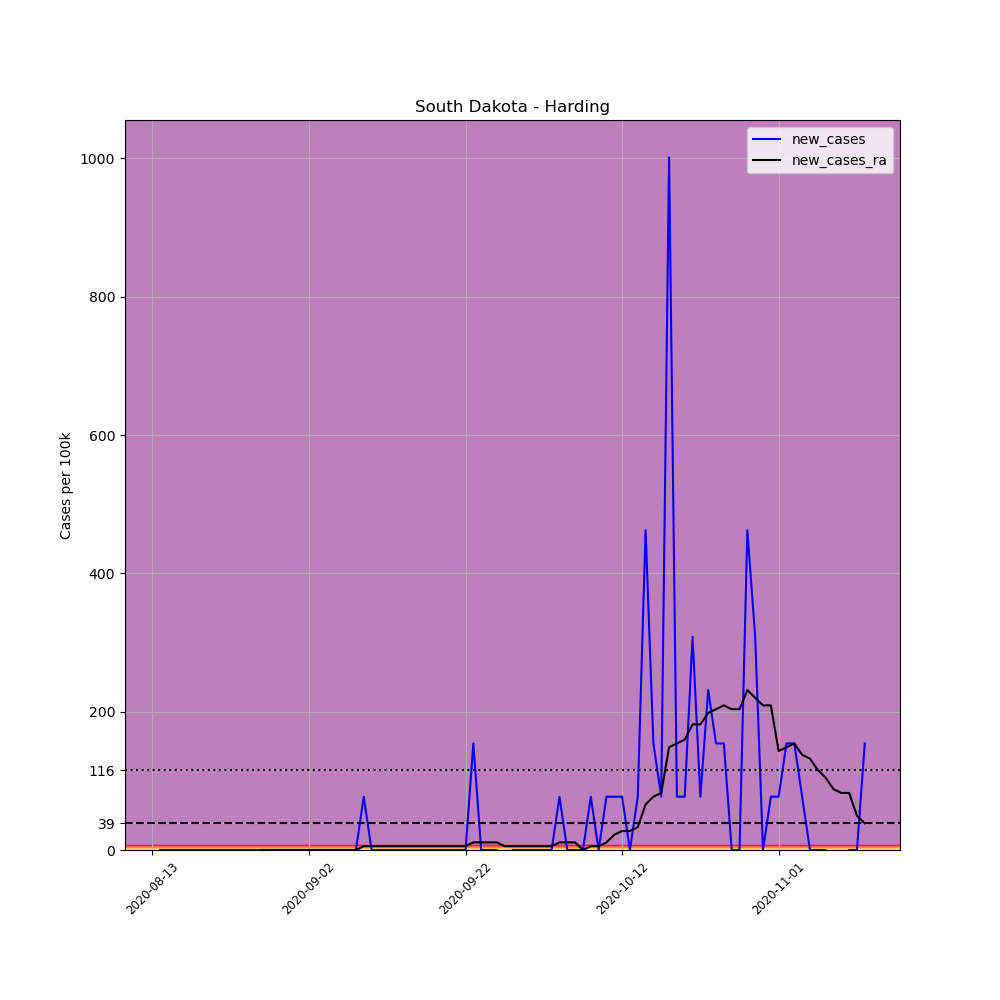

The data file committed next to this chart (first rows):
, date, county, state, fips, cases, deaths, COUNTY, STNAME, CTYNAME, POPESTIMATE2019, per_100k, new_cases, new_cases_ra
701620, 2020-08-13, Harding, South Dakota, 46063, 2, 0, 63, South Dakota, Harding, 1298, 154.1, , 
701621, 2020-08-14, Harding, South Dakota, 46063, 2, 0, 63, South Dakota, Harding, 1298, 154.1, 0.0, 
701622, 2020-08-15, Harding, South Dakota, 46063, 2, 0, 63, South Dakota, Harding, 1298, 154.1, 0.0, 
701623, 2020-08-16, Harding, South Dakota, 46063, 2, 0, 63, South Dakota, Harding, 1298, 154.1, 0.0, 
701624, 2020-08-17, Harding, South Dakota, 46063, 2, 0, 63, South Dakota, Harding, 1298, 154.1, 0.0, 
701625, 2020-08-18, Harding, South Dakota, 46063, 2, 0, 63, South Dakota, Harding, 1298, 154.1, 0.0, 
701626, 2020-08-19, Harding, South Dakota, 46063, 2, 0, 63, South Dakota, Harding, 1298, 154.1, 0.0, 
701627, 2020-08-20, Harding, South Dakota, 46063, 2, 0, 63, South Dakota, Harding, 1298, 154.1, 0.0, 
701628, 2020-08-21, Harding, South Dakota, 46063, 2, 0, 63, South Dakota, Harding, 1298, 154.1, 0.0, 
701629, 2020-08-22, Harding, South Dakota, 46063, 2, 0, 63, South Dakota, Harding, 1298, 154.1, 0.0, 
701630, 2020-08-23, Harding, South Dakota, 46063, 2, 0, 63, South Dakota, Harding, 1298, 154.1, 0.0, 
701631, 2020-08-24, Harding, South Dakota, 46063, 2, 0, 63, South Dakota, Harding, 1298, 154.1, 0.0, 
701632, 2020-08-25, Harding, South Dakota, 46063, 2, 0, 63, South Dakota, Harding, 1298, 154.1, 0.0, 
701633, 2020-08-26, Harding, South Dakota, 46063, 2, 0, 63, South Dakota, Harding, 1298, 154.1, 0.0, 
701634, 2020-08-27, Harding, South Dakota, 46063, 2, 0, 63, South Dakota, Harding, 1298, 154.1, 0.0, 0.0
701635, 2020-08-28, Harding, South Dakota, 46063, 2, 0, 63, South Dakota, Harding, 1298, 154.1, 0.0, 0.0
701636, 2020-08-29, Harding, South Dakota, 46063, 2, 0, 63, South Dakota, Harding, 1298, 154.1, 0.0, 0.0
701637, 2020-08-30, Harding, South Dakota, 46063, 2, 0, 63, South Dakota, Harding, 1298, 154.1, 0.0, 0.0
701638, 2020-08-31, Harding, South Dakota, 46063, 2, 0, 63, South Dakota, Harding, 1298, 154.1, 0.0, 0.0
701639, 2020-09-01, Harding, South Dakota, 46063, 2, 0, 63, South Dakota, Harding, 1298, 154.1, 0.0, 0.0
701640, 2020-09-02, Harding, South Dakota, 46063, 2, 0, 63, South Dakota, Harding, 1298, 154.1, 0.0, 0.0
701641, 2020-09-03, Harding, South Dakota, 46063, 2, 0, 63, South Dakota, Harding, 1298, 154.1, 0.0, 0.0
701642, 2020-09-04, Harding, South Dakota, 46063, 2, 0, 63, South Dakota, Harding, 1298, 154.1, 0.0, 0.0
701643, 2020-09-05, Harding, South Dakota, 46063, 2, 0, 63, South Dakota, Harding, 1298, 154.1, 0.0, 0.0
701644, 2020-09-06, Harding, South Dakota, 46063, 2, 0, 63, South Dakota, Harding, 1298, 154.1, 0.0, 0.0
701645, 2020-09-07, Harding, South Dakota, 46063, 2, 0, 63, South Dakota, Harding, 1298, 154.1, 0.0, 0.0
701646, 2020-09-08, Harding, South Dakota, 46063, 2, 0, 63, South Dakota, Harding, 1298, 154.1, 0.0, 0.0
701647, 2020-09-09, Harding, South Dakota, 46063, 3, 0, 63, South Dakota, Harding, 1298, 231.1, 77.04, 5.503
701648, 2020-09-10, Harding, South Dakota, 46063, 3, 0, 63, South Dakota, Harding, 1298, 231.1, 0.0, 5.503
701649, 2020-09-11, Harding, South Dakota, 46063, 3, 0, 63, South Dakota, Harding, 1298, 231.1, 0.0, 5.503
701650, 2020-09-12, Harding, South Dakota, 46063, 3, 0, 63, South Dakota, Harding, 1298, 231.1, 0.0, 5.503
701651, 2020-09-13, Harding, South Dakota, 46063, 3, 0, 63, South Dakota, Harding, 1298, 231.1, 0.0, 5.503
701652, 2020-09-14, Harding, South Dakota, 46063, 3, 0, 63, South Dakota, Harding, 1298, 231.1, 0.0, 5.503
701653, 2020-09-15, Harding, South Dakota, 46063, 3, 0, 63, South Dakota, Harding, 1298, 231.1, 0.0, 5.503
701654, 2020-09-16, Harding, South Dakota, 46063, 3, 0, 63, South Dakota, Harding, 1298, 231.1, 0.0, 5.503
701655, 2020-09-17, Harding, South Dakota, 46063, 3, 0, 63, South Dakota, Harding, 1298, 231.1, 0.0, 5.503
701656, 2020-09-18, Harding, South Dakota, 46063, 3, 0, 63, South Dakota, Harding, 1298, 231.1, 0.0, 5.503
701657, 2020-09-19, Harding, South Dakota, 46063, 3, 0, 63, South Dakota, Harding, 1298, 231.1, 0.0, 5.503
701658, 2020-09-20, Harding, South Dakota, 46063, 3, 0, 63, South Dakota, Harding, 1298, 231.1, 0.0, 5.503
701659, 2020-09-21, Harding, South Dakota, 46063, 3, 0, 63, South Dakota, Harding, 1298, 231.1, 0.0, 5.503
701660, 2020-09-22, Harding, South Dakota, 46063, 3, 0, 63, South Dakota, Harding, 1298, 231.1, 0.0, 5.503
701661, 2020-09-23, Harding, South Dakota, 46063, 5, 0, 63, South Dakota, Harding, 1298, 385.2, 154.1, 11.01
701662, 2020-09-24, Harding, South Dakota, 46063, 5, 0, 63, South Dakota, Harding, 1298, 385.2, 0.0, 11.01
701663, 2020-09-25, Harding, South Dakota, 46063, 5, 0, 63, South Dakota, Harding, 1298, 385.2, 0.0, 11.01
701664, 2020-09-26, Harding, South Dakota, 46063, 5, 0, 63, South Dakota, Harding, 1298, 385.2, 0.0, 11.01
701665, 2020-09-27, Harding, South Dakota, 46063, 4, 0, 63, South Dakota, Harding, 1298, 308.2, -77.04, 5.503
701666, 2020-09-28, Harding, South Dakota, 46063, 4, 0, 63, South Dakota, Harding, 1298, 308.2, 0.0, 5.503
701667, 2020-09-29, Harding, South Dakota, 46063, 4, 0, 63, South Dakota, Harding, 1298, 308.2, 0.0, 5.503
701668, 2020-09-30, Harding, South Dakota, 46063, 4, 0, 63, South Dakota, Harding, 1298, 308.2, 0.0, 5.503
701669, 2020-10-01, Harding, South Dakota, 46063, 4, 0, 63, South Dakota, Harding, 1298, 308.2, 0.0, 5.503
701670, 2020-10-02, Harding, South Dakota, 46063, 4, 0, 63, South Dakota, Harding, 1298, 308.2, 0.0, 5.503
701671, 2020-10-03, Harding, South Dakota, 46063, 4, 0, 63, South Dakota, Harding, 1298, 308.2, 0.0, 5.503
701672, 2020-10-04, Harding, South Dakota, 46063, 5, 0, 63, South Dakota, Harding, 1298, 385.2, 77.04, 11.01
701673, 2020-10-05, Harding, South Dakota, 46063, 5, 0, 63, South Dakota, Harding, 1298, 385.2, 0.0, 11.01
701674, 2020-10-06, Harding, South Dakota, 46063, 5, 0, 63, South Dakota, Harding, 1298, 385.2, 0.0, 11.01
701675, 2020-10-07, Harding, South Dakota, 46063, 5, 0, 63, South Dakota, Harding, 1298, 385.2, 0.0, 0.0
701676, 2020-10-08, Harding, South Dakota, 46063, 6, 0, 63, South Dakota, Harding, 1298, 462.2, 77.04, 5.503
701677, 2020-10-09, Harding, South Dakota, 46063, 6, 0, 63, South Dakota, Harding, 1298, 462.2, 0.0, 5.503
701678, 2020-10-10, Harding, South Dakota, 46063, 7, 0, 63, South Dakota, Harding, 1298, 539.3, 77.04, 11.01
701679, 2020-10-11, Harding, South Dakota, 46063, 8, 0, 63, South Dakota, Harding, 1298, 616.3, 77.04, 22.01
... 32 more rows
